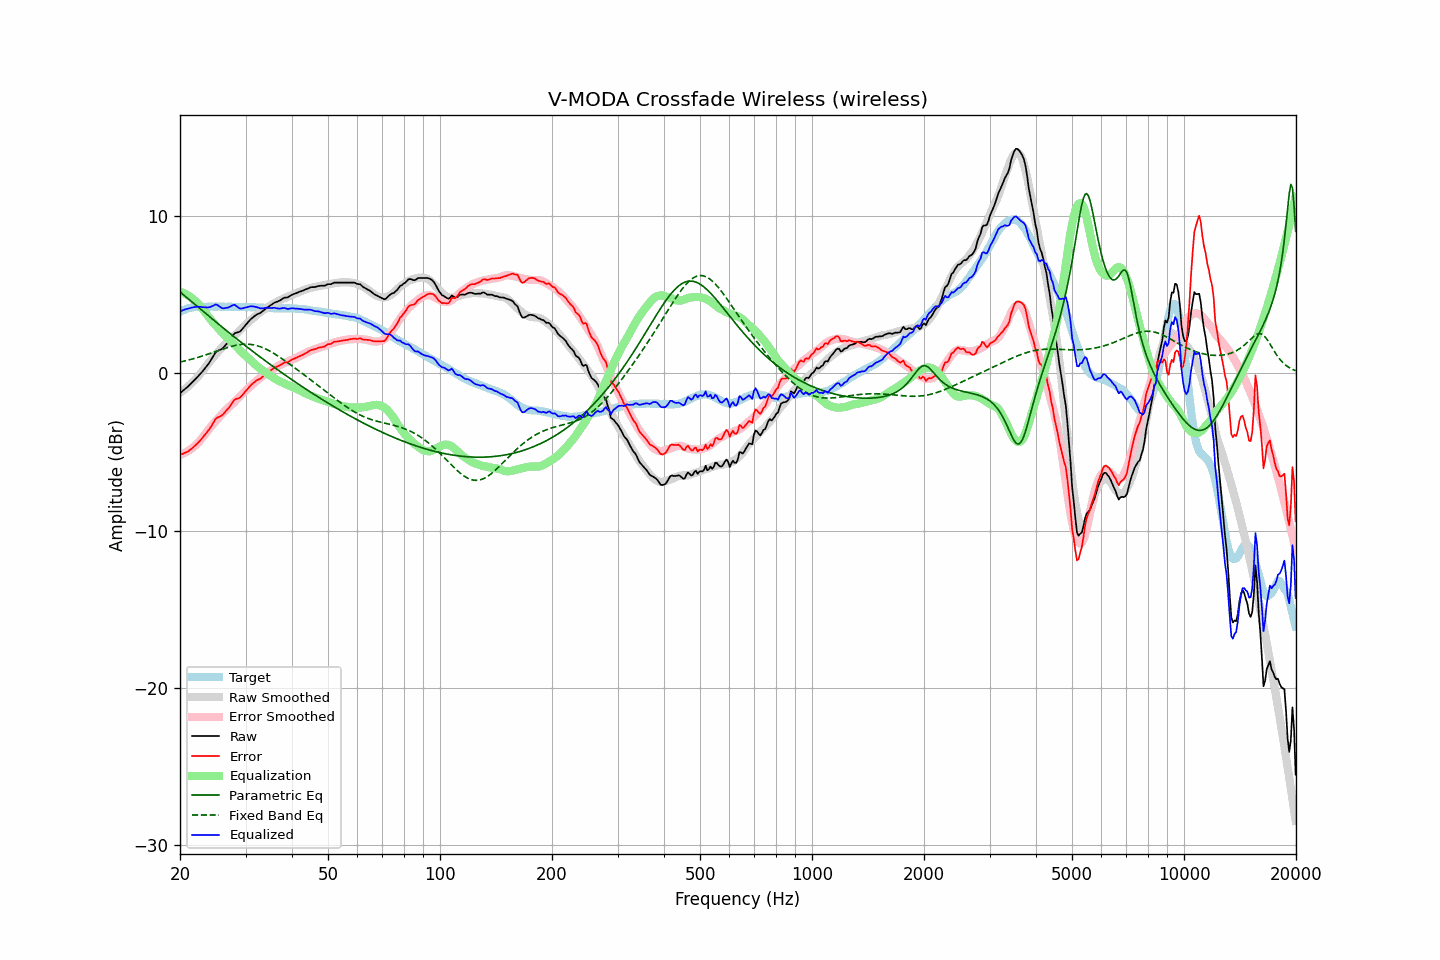

Source data for this figure (header and first rows):
frequency, raw, error, smoothed, error_smoothed, equalization, parametric_eq, fixed_band_eq, equalized_raw, equalized_smoothed, target
20.00, -1.27, -5.18, -1.24, -5.19, 5.19, 5.17, 0.71, 3.92, 3.94, 3.91
20.20, -1.18, -5.14, -1.17, -5.15, 5.15, 5.08, 0.74, 3.97, 3.98, 3.96
20.40, -1.10, -5.11, -1.09, -5.11, 5.11, 5.00, 0.76, 4.01, 4.02, 4.01
20.61, -1.01, -5.05, -1.01, -5.06, 5.06, 4.91, 0.78, 4.05, 4.05, 4.04
20.81, -0.93, -5.02, -0.93, -5.01, 5.01, 4.83, 0.81, 4.08, 4.08, 4.09
21.02, -0.84, -4.97, -0.84, -4.95, 4.95, 4.74, 0.83, 4.11, 4.10, 4.13
21.23, -0.74, -4.89, -0.75, -4.88, 4.88, 4.66, 0.86, 4.14, 4.13, 4.15
21.44, -0.64, -4.81, -0.65, -4.81, 4.81, 4.57, 0.89, 4.17, 4.15, 4.17
21.66, -0.54, -4.73, -0.55, -4.73, 4.73, 4.48, 0.92, 4.19, 4.17, 4.19
21.87, -0.44, -4.64, -0.45, -4.64, 4.64, 4.40, 0.94, 4.20, 4.19, 4.20
22.09, -0.33, -4.55, -0.34, -4.55, 4.55, 4.31, 0.97, 4.22, 4.21, 4.22
22.31, -0.22, -4.44, -0.23, -4.45, 4.45, 4.23, 1.00, 4.23, 4.22, 4.23
22.54, -0.11, -4.34, -0.11, -4.34, 4.34, 4.14, 1.03, 4.23, 4.22, 4.23
22.76, 0.00, -4.22, 0.01, -4.22, 4.22, 4.06, 1.07, 4.22, 4.23, 4.23
22.99, 0.11, -4.10, 0.14, -4.09, 4.09, 3.97, 1.10, 4.20, 4.23, 4.22
23.22, 0.24, -3.97, 0.28, -3.95, 3.95, 3.88, 1.13, 4.19, 4.23, 4.22
23.45, 0.37, -3.84, 0.42, -3.81, 3.81, 3.80, 1.17, 4.19, 4.23, 4.21
23.69, 0.50, -3.72, 0.55, -3.68, 3.68, 3.71, 1.20, 4.18, 4.23, 4.22
23.92, 0.63, -3.59, 0.68, -3.55, 3.55, 3.63, 1.24, 4.19, 4.23, 4.22
24.16, 0.79, -3.44, 0.81, -3.42, 3.42, 3.54, 1.27, 4.22, 4.23, 4.23
24.40, 0.96, -3.28, 0.93, -3.30, 3.30, 3.46, 1.31, 4.26, 4.23, 4.24
24.65, 1.13, -3.10, 1.05, -3.18, 3.18, 3.37, 1.34, 4.31, 4.23, 4.23
24.89, 1.30, -2.93, 1.17, -3.06, 3.06, 3.29, 1.38, 4.37, 4.23, 4.23
25.14, 1.40, -2.83, 1.28, -2.95, 2.95, 3.20, 1.41, 4.35, 4.23, 4.23
25.39, 1.45, -2.78, 1.40, -2.84, 2.84, 3.12, 1.45, 4.29, 4.23, 4.24
25.65, 1.49, -2.74, 1.51, -2.72, 2.72, 3.03, 1.49, 4.21, 4.23, 4.24
25.91, 1.54, -2.68, 1.63, -2.60, 2.60, 2.95, 1.52, 4.14, 4.23, 4.23
26.16, 1.63, -2.59, 1.74, -2.49, 2.49, 2.87, 1.56, 4.13, 4.23, 4.22
26.43, 1.75, -2.47, 1.84, -2.39, 2.39, 2.78, 1.59, 4.14, 4.23, 4.22
26.69, 1.87, -2.35, 1.94, -2.29, 2.29, 2.70, 1.62, 4.16, 4.23, 4.22
26.96, 1.98, -2.25, 2.03, -2.20, 2.20, 2.62, 1.65, 4.18, 4.22, 4.23
27.23, 2.12, -2.11, 2.12, -2.10, 2.10, 2.54, 1.68, 4.22, 4.22, 4.23
27.50, 2.27, -1.96, 2.21, -2.01, 2.01, 2.45, 1.71, 4.28, 4.22, 4.23
27.77, 2.41, -1.80, 2.30, -1.91, 1.91, 2.37, 1.74, 4.33, 4.22, 4.22
28.05, 2.54, -1.67, 2.40, -1.81, 1.81, 2.29, 1.76, 4.35, 4.22, 4.21
28.33, 2.57, -1.63, 2.51, -1.70, 1.70, 2.21, 1.78, 4.27, 4.21, 4.20
28.62, 2.60, -1.60, 2.62, -1.59, 1.59, 2.13, 1.80, 4.20, 4.21, 4.20
28.90, 2.63, -1.58, 2.72, -1.49, 1.49, 2.05, 1.82, 4.12, 4.21, 4.21
29.19, 2.72, -1.48, 2.82, -1.39, 1.39, 1.97, 1.83, 4.11, 4.21, 4.20
29.48, 2.84, -1.37, 2.92, -1.28, 1.28, 1.88, 1.84, 4.13, 4.21, 4.22
29.78, 2.97, -1.23, 3.02, -1.19, 1.19, 1.80, 1.85, 4.16, 4.20, 4.20
30.08, 3.09, -1.12, 3.11, -1.09, 1.09, 1.73, 1.85, 4.18, 4.20, 4.21
30.38, 3.20, -1.00, 3.20, -1.00, 1.00, 1.65, 1.85, 4.20, 4.20, 4.20
30.68, 3.32, -0.88, 3.28, -0.91, 0.91, 1.57, 1.84, 4.24, 4.20, 4.20
30.99, 3.43, -0.76, 3.37, -0.82, 0.82, 1.49, 1.83, 4.25, 4.20, 4.20
31.30, 3.52, -0.67, 3.46, -0.73, 0.73, 1.41, 1.82, 4.25, 4.19, 4.19
31.61, 3.60, -0.59, 3.56, -0.63, 0.63, 1.33, 1.80, 4.23, 4.19, 4.19
31.93, 3.68, -0.51, 3.65, -0.54, 0.54, 1.25, 1.78, 4.22, 4.19, 4.19
32.24, 3.74, -0.43, 3.73, -0.45, 0.45, 1.18, 1.75, 4.19, 4.18, 4.18
32.57, 3.79, -0.39, 3.81, -0.37, 0.37, 1.10, 1.72, 4.16, 4.18, 4.18
32.89, 3.83, -0.35, 3.89, -0.29, 0.29, 1.02, 1.68, 4.12, 4.17, 4.18
33.22, 3.91, -0.25, 3.96, -0.21, 0.21, 0.95, 1.64, 4.12, 4.17, 4.17
33.55, 3.99, -0.17, 4.02, -0.14, 0.14, 0.87, 1.60, 4.13, 4.16, 4.16
33.89, 4.08, -0.07, 4.09, -0.07, 0.07, 0.80, 1.56, 4.15, 4.16, 4.15
34.23, 4.16, 0.01, 4.15, 0.00, -0.00, 0.72, 1.51, 4.16, 4.15, 4.16
34.57, 4.22, 0.08, 4.22, 0.07, -0.07, 0.65, 1.46, 4.15, 4.15, 4.14
34.92, 4.29, 0.15, 4.29, 0.14, -0.14, 0.57, 1.40, 4.15, 4.14, 4.14
35.27, 4.36, 0.23, 4.35, 0.21, -0.21, 0.50, 1.34, 4.15, 4.14, 4.14
35.62, 4.43, 0.30, 4.41, 0.28, -0.28, 0.42, 1.28, 4.15, 4.13, 4.13
35.97, 4.50, 0.37, 4.47, 0.34, -0.34, 0.35, 1.22, 4.16, 4.13, 4.13
... 635 more rows
